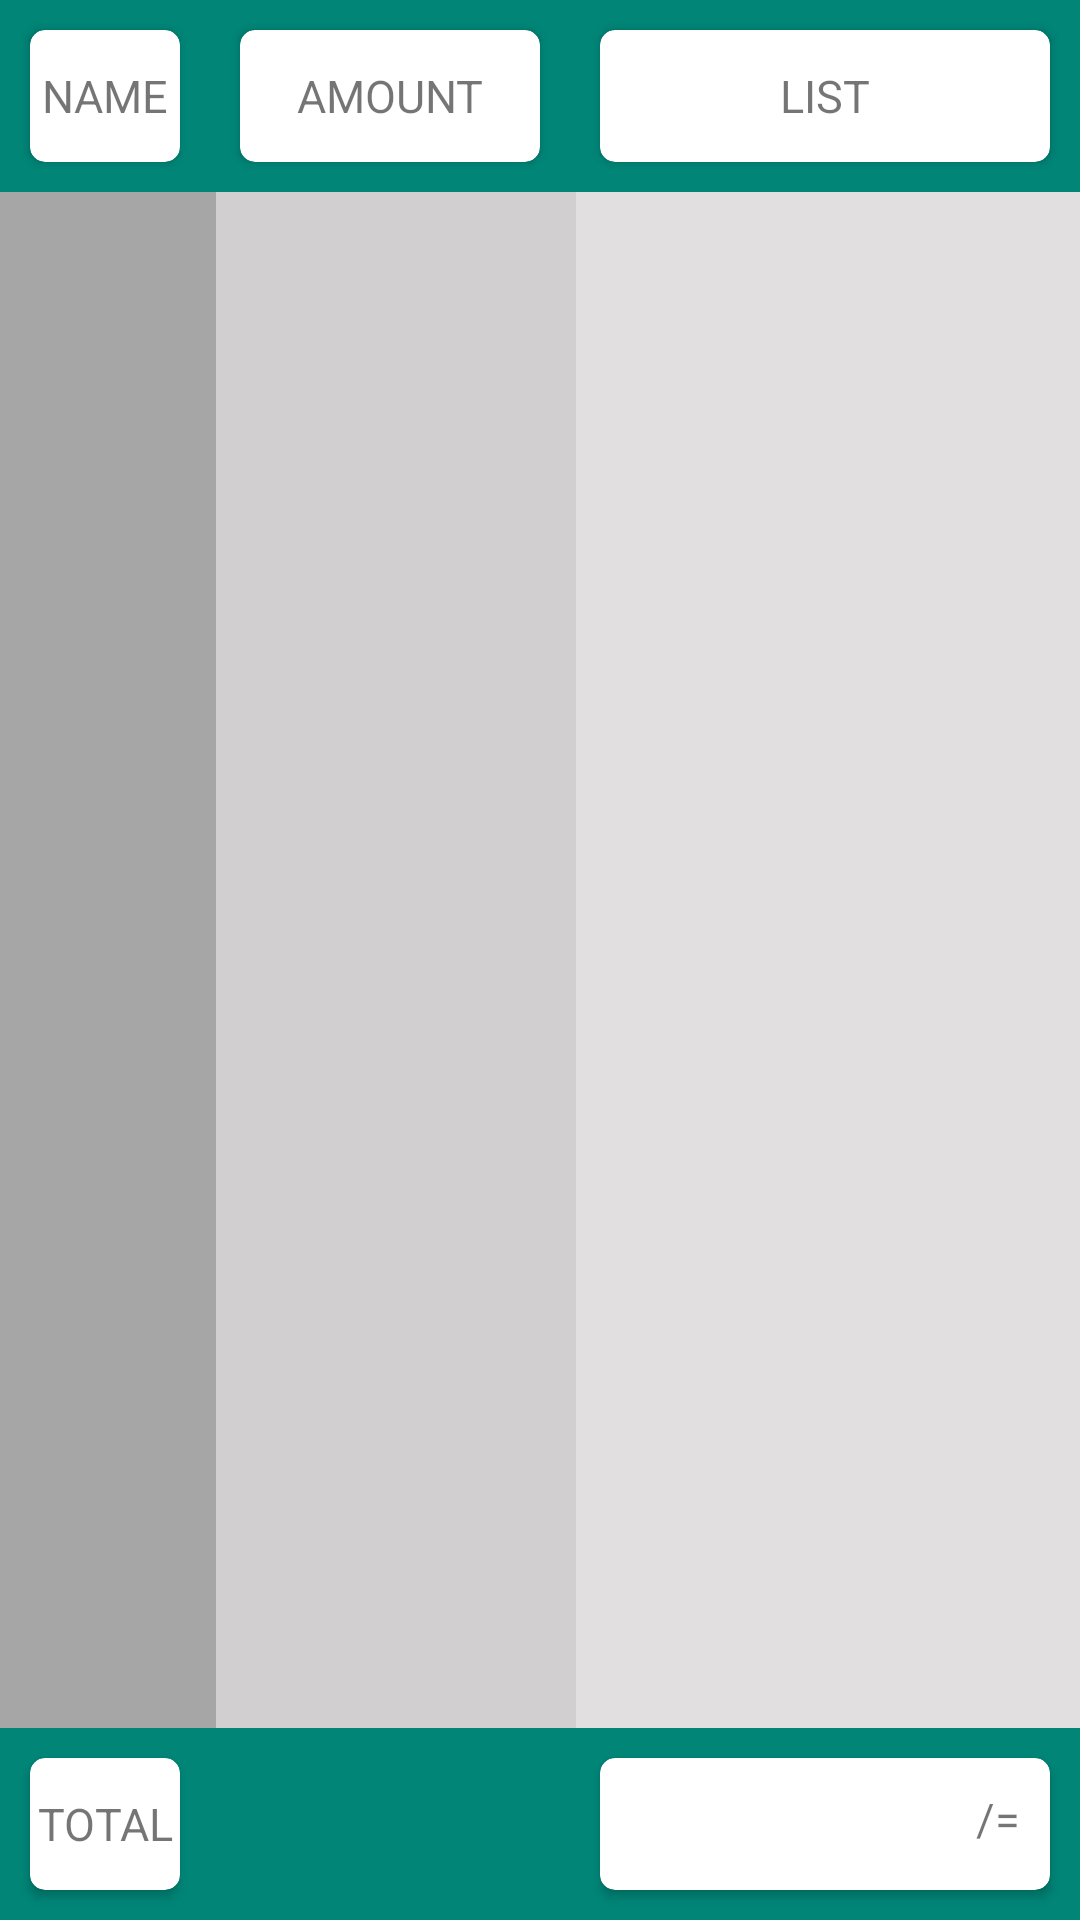

Write the Android layout XML for this screen, with the resource values it uses.
<!-- AndroidManifest.xml: application theme AppTheme -->
<!-- res/layout/activity_all_bazar.xml -->
<?xml version="1.0" encoding="utf-8"?>
<RelativeLayout xmlns:android="http://schemas.android.com/apk/res/android"
    xmlns:app="http://schemas.android.com/apk/res-auto"
    xmlns:tools="http://schemas.android.com/tools"
    android:layout_width="match_parent"
    android:layout_height="match_parent"
    tools:context=".AllBazar">

    <LinearLayout
        android:layout_width="match_parent"
        android:layout_height="match_parent"
        android:orientation="vertical"
        android:background="#3C3F41"
        >
        <LinearLayout
            android:layout_width="match_parent"
            android:layout_height="0dp"
            android:layout_weight="1"
            android:background="#008577"
            android:orientation="horizontal"
            android:weightSum="3"
            >
            <android.support.v7.widget.CardView
                android:layout_width="0dp"
                android:layout_weight=".5"
                android:layout_height="match_parent"
                android:layout_margin="10dp"
                app:cardCornerRadius="5dp"
                >

                <TextView
                    android:layout_width="match_parent"
                    android:layout_height="match_parent"
                    android:text="NAME"
                    android:gravity="center"
                    android:textSize="15dp"
                    />

            </android.support.v7.widget.CardView>
            <android.support.v7.widget.CardView
                android:layout_width="0dp"
                android:layout_weight="1"
                android:layout_height="match_parent"
                android:layout_margin="10dp"
                app:cardCornerRadius="5dp"
                >

                <TextView
                    android:layout_width="match_parent"
                    android:layout_height="match_parent"
                    android:text="AMOUNT"
                    android:gravity="center"
                    android:textSize="15dp"
                    />

            </android.support.v7.widget.CardView>
            <android.support.v7.widget.CardView
                android:layout_width="0dp"
                android:layout_weight="1.5"
                android:layout_height="match_parent"
                android:layout_margin="10dp"
                app:cardCornerRadius="5dp"
                >

                <TextView
                    android:layout_width="match_parent"
                    android:layout_height="match_parent"
                    android:text="LIST"
                    android:gravity="center"
                    android:textSize="15dp"
                    />

            </android.support.v7.widget.CardView>

        </LinearLayout>

        <LinearLayout
            android:layout_width="match_parent"
            android:layout_height="0dp"
            android:layout_weight="8"
            android:background="#ffffff"
            tools:ignore="Suspicious0dp"
            android:weightSum="3"
            android:orientation="horizontal"
            >
            <LinearLayout
                android:layout_width="0dp"
                android:layout_height="match_parent"
                android:layout_weight=".6"
                android:background="#a6a6a6"
                >

                <TextView
                    android:id="@+id/bazarname"
                    android:layout_width="match_parent"
                    android:layout_height="match_parent"
                    />

            </LinearLayout>
            <LinearLayout
                android:layout_width="0dp"
                android:layout_height="match_parent"
                android:layout_weight="1"
                android:background="#d1cfcf"
                >
                <TextView
                    android:id="@+id/bazaramount"
                    android:layout_width="match_parent"
                    android:layout_height="match_parent"
                    />
            </LinearLayout>
            <LinearLayout
                android:layout_width="0dp"
                android:layout_height="match_parent"
                android:layout_weight="1.5"
                android:background="#e1dfdf"
                >

            </LinearLayout>

        </LinearLayout>
        <LinearLayout
            android:layout_width="match_parent"
            android:layout_height="0dp"
            android:layout_weight="1"
            android:background="#008577"
            android:orientation="horizontal"
            android:weightSum="3"
            >
            <android.support.v7.widget.CardView
                android:layout_width="0dp"
                android:layout_weight=".5"
                android:layout_height="match_parent"
                android:layout_margin="10dp"
                app:cardCornerRadius="5dp"
                >

                <TextView
                    android:layout_width="match_parent"
                    android:layout_height="match_parent"
                    android:text="TOTAL"
                    android:gravity="center"
                    android:textSize="15dp"
                    />

            </android.support.v7.widget.CardView>
            <LinearLayout
                android:layout_width="0dp"
                android:layout_height="wrap_content"
                android:layout_weight="1"
                android:layout_margin="10dp"
                >

            </LinearLayout>
            <android.support.v7.widget.CardView
                android:layout_width="0dp"
                android:layout_weight="1.5"
                android:layout_height="match_parent"
                android:layout_margin="10dp"
                app:cardCornerRadius="5dp"
                >

                <TextView
                    android:layout_width="match_parent"
                    android:layout_height="match_parent"
                    android:text="/="
                    android:padding="10dp"
                    android:gravity="end"
                    android:textSize="15dp"
                    />

            </android.support.v7.widget.CardView>

        </LinearLayout>


    </LinearLayout>

</RelativeLayout>
<!-- resources referenced by this layout -->
<resources>
  <style name="AppTheme" parent="Theme.AppCompat.Light.NoActionBar">
          <item name="colorPrimary">@color/colorPrimary</item>
          <item name="colorPrimaryDark">@color/colorAccent</item>
          <item name="colorAccent">@color/colorAccent</item>
      </style>
  <color name="colorPrimary">#E05F5B</color>
  <color name="colorAccent">#424242</color>
</resources>
